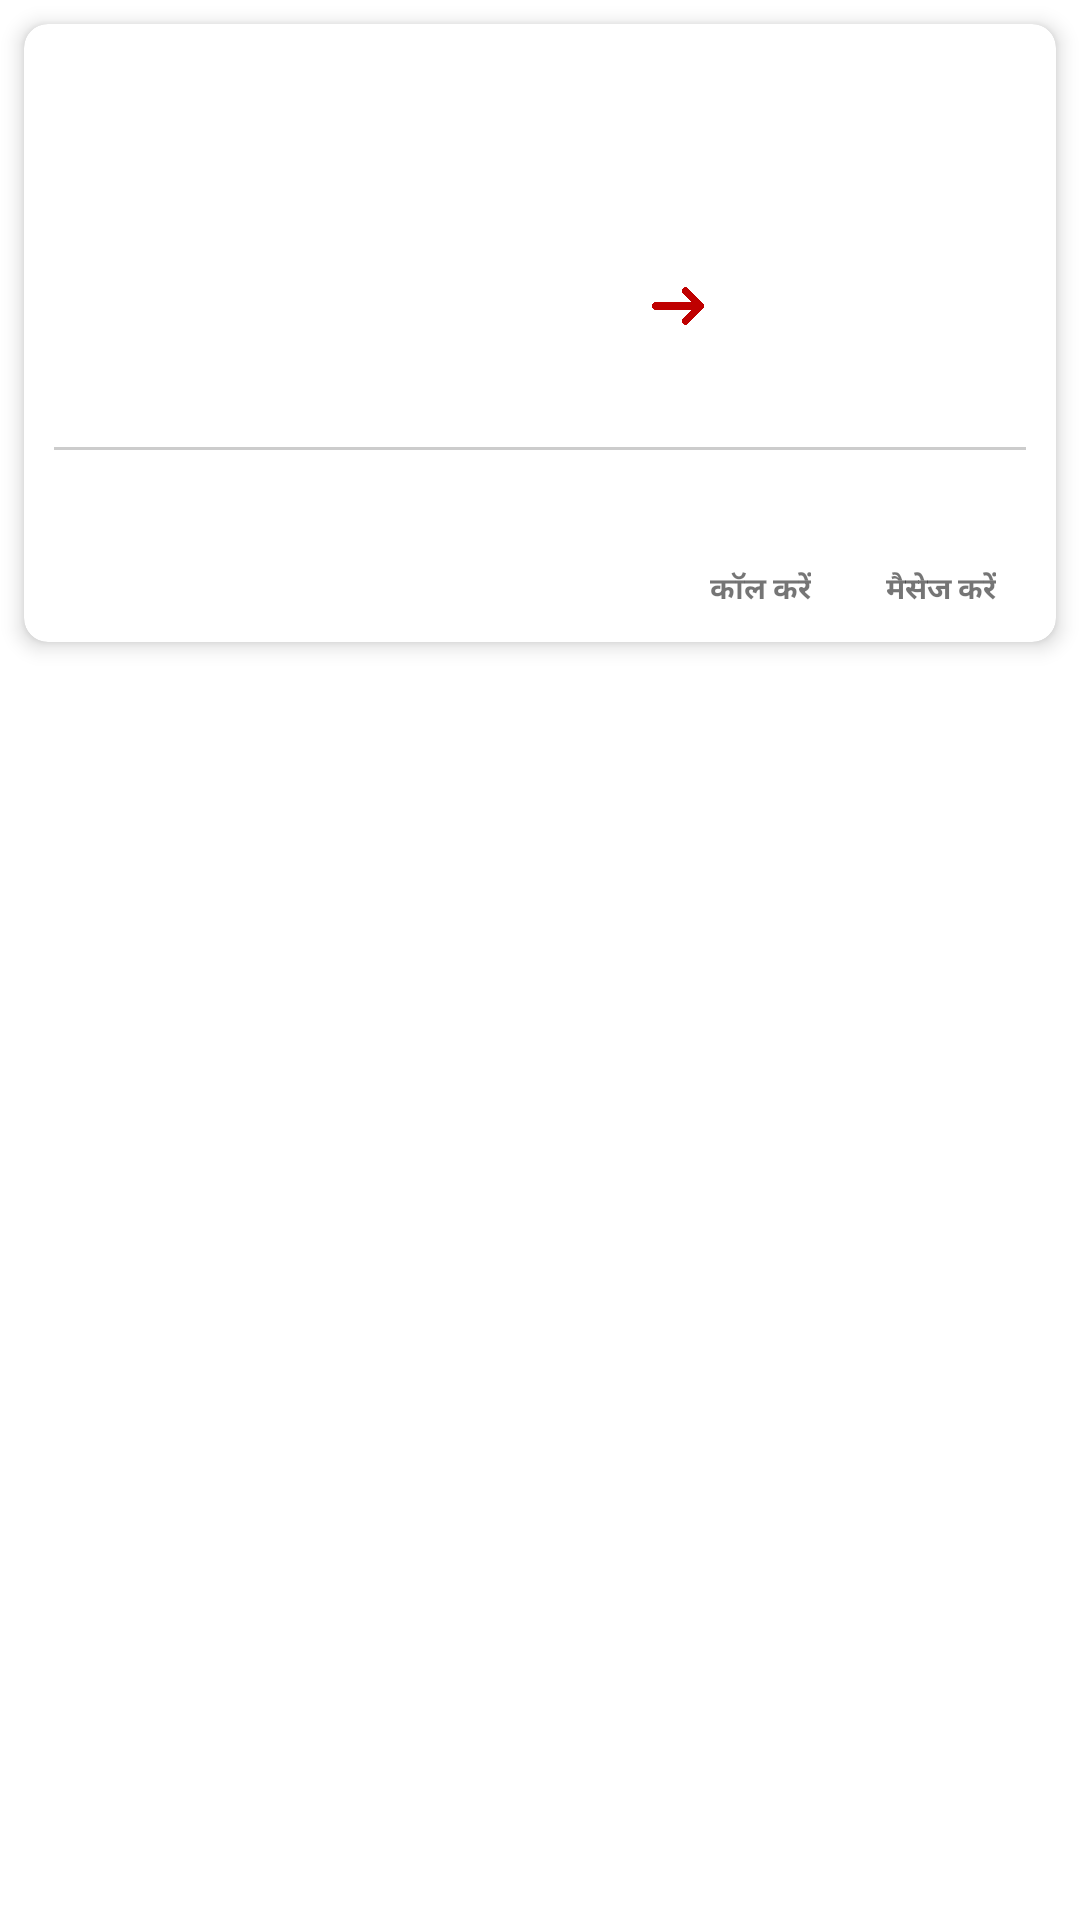

Write the Android layout XML for this screen, with the resource values it uses.
<!-- AndroidManifest.xml: application theme Theme.CattleApp -->
<!-- res/layout/adapter_pashu_vyapari.xml -->
<?xml version="1.0" encoding="utf-8"?>
<LinearLayout xmlns:android="http://schemas.android.com/apk/res/android"
    xmlns:tools="http://schemas.android.com/tools"
    android:layout_width="match_parent"
    android:layout_height="wrap_content"
    xmlns:app="http://schemas.android.com/apk/res-auto"
    android:orientation="horizontal">

    <androidx.cardview.widget.CardView
        android:layout_width="match_parent"
        android:layout_height="wrap_content"
        android:layout_margin="8dp"
        app:cardCornerRadius="8dp"
        app:cardElevation="4dp">

        <LinearLayout
            android:layout_width="match_parent"
            android:layout_height="wrap_content"
            android:layout_margin="10dp"
            android:orientation="vertical">

        <LinearLayout
            android:layout_width="match_parent"
            android:layout_height="wrap_content"
            android:layout_margin="10dp"
            android:orientation="horizontal">

            <LinearLayout
                android:id="@+id/linearLayout1"
                android:layout_width="0dp"
                android:layout_height="wrap_content"
                android:gravity="left"
                android:layout_marginRight="5dp"
                android:layout_weight="1.10"
                android:orientation="vertical"
                tools:layout_editor_absoluteX="16dp"
                tools:layout_editor_absoluteY="16dp">

                <TextView
                    android:id="@+id/txtRank"
                    android:layout_width="match_parent"
                    android:layout_height="wrap_content"
                    android:inputType="textMultiLine"
                    android:textColor="@color/black"
                    android:textSize="@dimen/txt_16"
                    android:textStyle="bold" />

                <TextView
                    android:id="@+id/txtVillage"
                    android:layout_width="match_parent"
                    android:layout_height="wrap_content"
                    android:layout_marginTop="8dp"
                    android:inputType="textMultiLine"
                    android:textStyle="bold"
                    android:textColor="@color/black"
                    android:textSize="@dimen/txt_12" />

                <TextView
                    android:id="@+id/txtTahsil"
                    android:layout_width="match_parent"
                    android:layout_height="wrap_content"
                    android:layout_marginTop="2dp"
                    android:textSize="@dimen/txt_12"
                    android:inputType="textMultiLine"
                    android:textStyle="bold"
                    android:textColor="@color/black"/>

                <TextView
                    android:id="@+id/txtJilha"
                    android:layout_width="match_parent"
                    android:layout_height="wrap_content"
                    android:layout_marginTop="2dp"
                    android:inputType="textMultiLine"
                    android:textColor="@color/black"
                    android:textStyle="bold"
                    android:textSize="@dimen/txt_12" />

                <TextView
                    android:id="@+id/txtState"
                    android:layout_width="match_parent"
                    android:layout_height="wrap_content"
                    android:layout_marginTop="2dp"
                    android:inputType="textMultiLine"
                    android:textColor="@color/black"
                    android:textStyle="bold"
                    android:textSize="@dimen/txt_12" />

            </LinearLayout>

            <LinearLayout
                android:id="@+id/linearLayout2"
                android:layout_width="0dp"
                android:layout_height="wrap_content"
                android:gravity="left"
                android:layout_weight="0.8"
                android:layout_marginLeft="5dp"
                android:orientation="vertical"
                tools:layout_editor_absoluteX="222dp"
                tools:layout_editor_absoluteY="16dp">

                <TextView
                    android:id="@+id/txtName"
                    android:layout_width="wrap_content"
                    android:layout_height="wrap_content"
                    android:inputType="textMultiLine"
                    android:textColor="@color/black"
                    android:textSize="@dimen/txt_12"
                    android:textStyle="bold"/>

                <TextView
                    android:id="@+id/txtFatherName"
                    android:layout_width="wrap_content"
                    android:layout_height="wrap_content"
                    android:layout_marginTop="5dp"
                    android:textStyle="bold"
                    android:inputType="textMultiLine"
                    android:textColor="@color/black"
                    android:textSize="@dimen/txt_12" />

                <TextView
                    android:id="@+id/txtCaste"
                    android:layout_width="wrap_content"
                    android:layout_height="wrap_content"
                    android:layout_marginTop="2dp"
                    android:textStyle="bold"
                    android:inputType="textMultiLine"
                    android:textColor="@color/black"
                    android:textSize="@dimen/txt_12" />

                <LinearLayout
                    android:layout_width="wrap_content"
                    android:layout_height="wrap_content"
                    android:orientation="horizontal"
                    android:layout_marginTop="8dp"
                    android:gravity="center_vertical">

                    <TextView
                        android:id="@+id/txtSellingTotal"
                        android:layout_width="wrap_content"
                        android:layout_height="wrap_content"
                        android:inputType="textMultiLine"
                        android:textColor="#2196F3"
                        android:textStyle="bold"
                        android:textSize="@dimen/txt_12" />

                    <ImageView
                        android:id="@+id/imgArrow"
                        android:layout_width="20dp"
                        android:layout_height="20dp"
                        android:layout_marginLeft="8dp"
                        android:src="@drawable/ic_view"
                        app:tint="@color/delete_button_color" />

                </LinearLayout>
            </LinearLayout>
        </LinearLayout>

            <View
                android:id="@+id/view"
                android:layout_width="match_parent"
                android:layout_height="1dp"
                android:layout_marginTop="10dp"
                android:background="#33000000"
                app:layout_constraintEnd_toEndOf="parent"
                app:layout_constraintStart_toStartOf="parent"
                app:layout_constraintTop_toBottomOf="@+id/constraintLayout2" />

        <LinearLayout
            android:layout_width="match_parent"
            android:layout_height="wrap_content"
            android:layout_marginTop="10dp"
            android:layout_marginRight="10dp"
            android:orientation="horizontal"
            android:gravity="center_vertical">

            <TextView
                android:id="@+id/txtNumber"
                android:layout_width="0dp"
                android:layout_height="wrap_content"
                android:layout_weight="1"
                android:layout_marginLeft="10dp"
                android:inputType="textMultiLine"
                android:textColor="@color/black"
                android:textStyle="bold"
                android:textSize="@dimen/txt_12" />

            <LinearLayout
                android:id="@+id/imgCall"
                android:layout_width="wrap_content"
                android:layout_height="wrap_content"
                android:orientation="vertical"
                android:layout_marginLeft="8dp"
                android:gravity="center_horizontal">

                <ImageView
                    android:layout_width="24dp"
                    android:layout_height="24dp"
                    android:src="@drawable/call_icon"
                    app:tint="@color/blue_color_gradient" />

                <TextView
                    android:layout_width="wrap_content"
                    android:layout_height="wrap_content"
                    android:text="@string/do_call_txt"
                    android:layout_marginTop="5dp"
                    android:textStyle="bold"
                    android:textSize="10sp" />
            </LinearLayout>

            <LinearLayout
                android:id="@+id/imgWhatsapp"
                android:layout_width="wrap_content"
                android:layout_height="wrap_content"
                android:orientation="vertical"
                android:layout_marginLeft="25dp"
                android:gravity="center_horizontal">

                <ImageView
                    android:layout_width="24dp"
                    android:layout_height="24dp"
                    android:src="@drawable/whatsapp_icon" />

                <TextView
                    android:layout_width="wrap_content"
                    android:layout_height="wrap_content"
                    android:text="@string/do_message_txt"
                    android:layout_marginTop="5dp"
                    android:textStyle="bold"
                    android:textSize="10sp"  />
            </LinearLayout>


        </LinearLayout>
    </LinearLayout>
    </androidx.cardview.widget.CardView>

</LinearLayout>
<!-- resources referenced by this layout -->
<resources>
  <color name="black">#000000</color>
  <color name="blue_color_gradient">#4e54c8</color>
  <color name="delete_button_color">#BF0000</color>
  <dimen name="txt_12">12sp</dimen>
  <dimen name="txt_16">16sp</dimen>
  <!-- drawable ic_view: png bitmap (drawable, 3002 bytes) -->
  <string name="do_call_txt">कॉल करें</string>
  <string name="do_message_txt">मैसेज करें</string>
  <style name="Theme.CattleApp" parent="Base.Theme.CattleApp" />
  <style name="Base.Theme.CattleApp" parent="Theme.AppCompat.Light.NoActionBar">
          
          <item name="android:statusBarColor">@color/LogoBlue</item>
          
          <item name="android:windowLightStatusBar">false</item>
          
          <item name="android:navigationBarColor">@android:color/white</item>
          
          <item name="android:windowBackground">@android:color/white</item>
      </style>
  <color name="LogoBlue">#00adef</color>
</resources>
